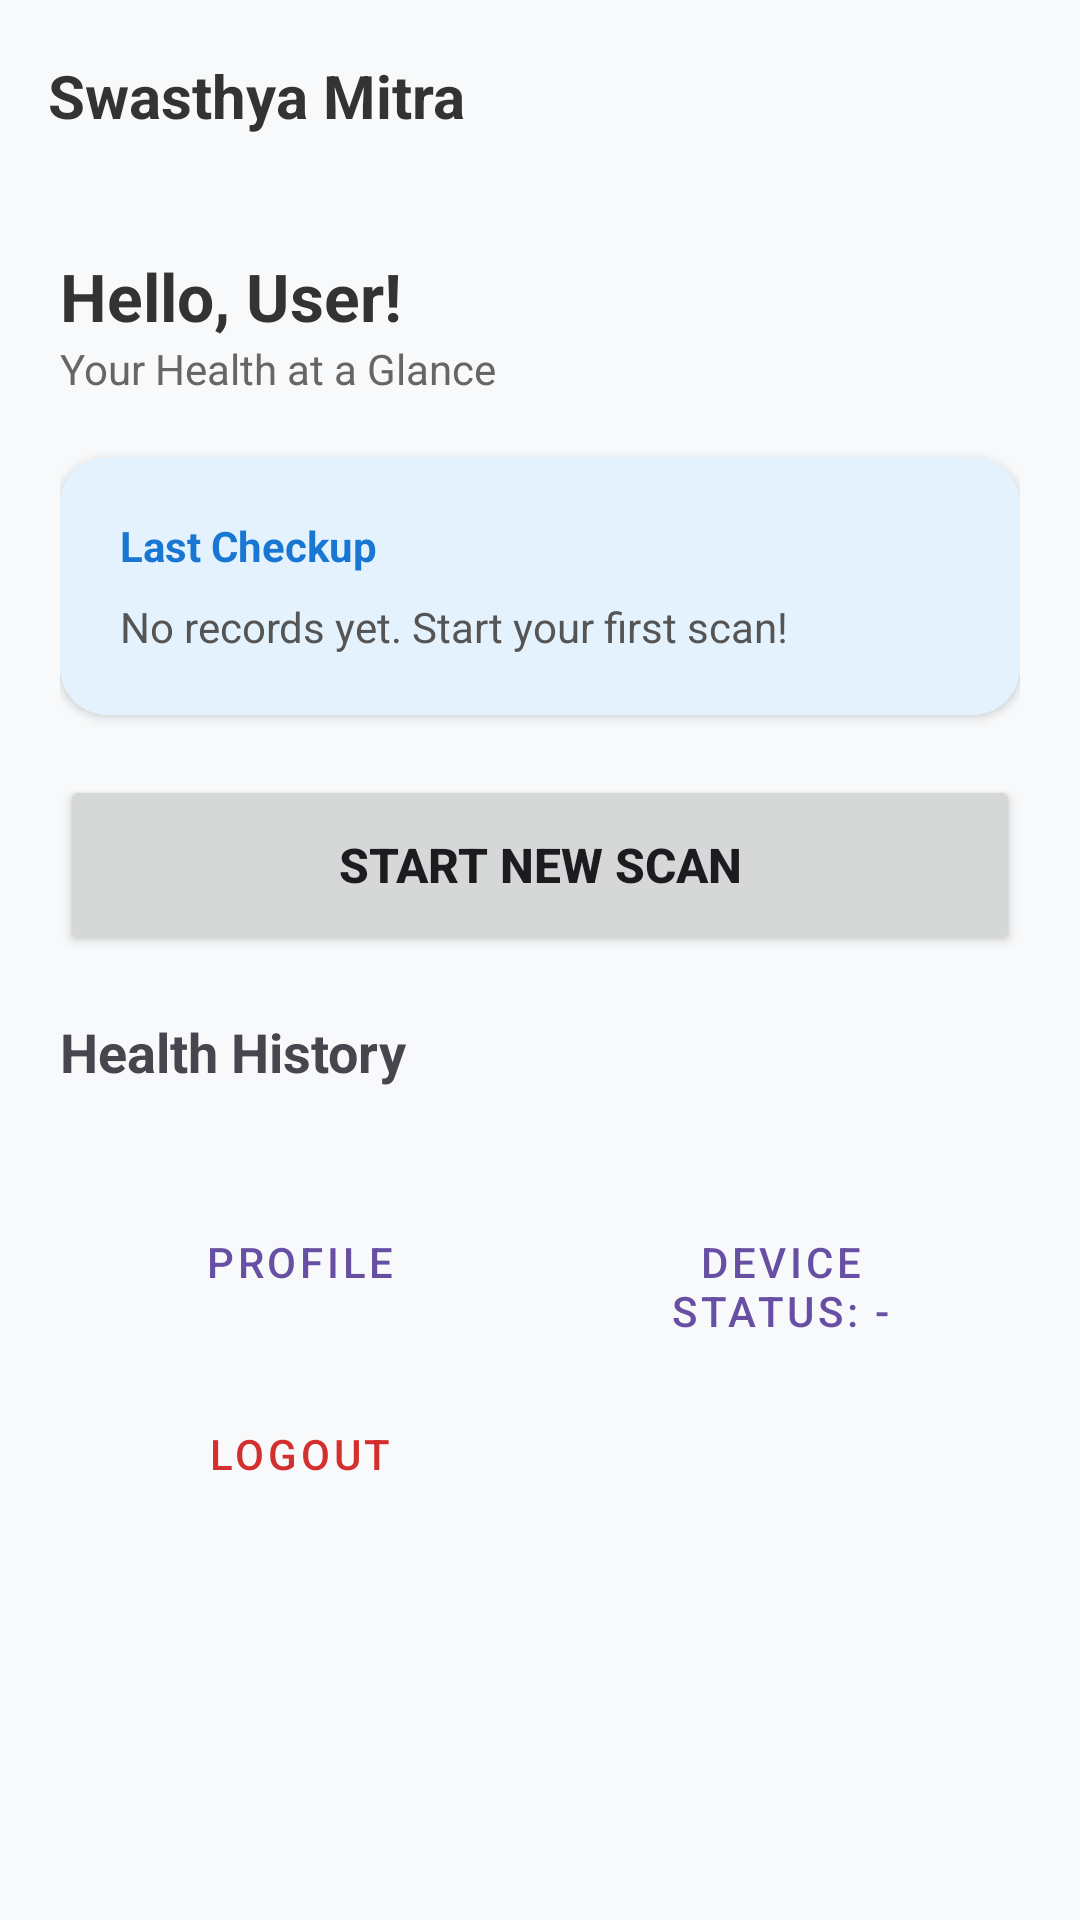

Reconstruct the res/layout file that produces this screen, plus the resources it refers to.
<!-- AndroidManifest.xml: application theme Theme.SWASTHAMITRA -->
<!-- res/layout/activity_main.xml -->
<?xml version="1.0" encoding="utf-8"?>
<androidx.coordinatorlayout.widget.CoordinatorLayout xmlns:android="http://schemas.android.com/apk/res/android"
    xmlns:app="http://schemas.android.com/apk/res-auto"
    android:layout_width="match_parent"
    android:layout_height="match_parent"
    android:background="#F8F9FA">

    <com.google.android.material.appbar.AppBarLayout
        android:layout_width="match_parent"
        android:layout_height="wrap_content"
        android:background="@android:color/transparent"
        app:elevation="0dp">
        <androidx.appcompat.widget.Toolbar
            android:id="@+id/toolbar"
            android:layout_width="match_parent"
            android:layout_height="?attr/actionBarSize">
            <TextView
                android:layout_width="wrap_content"
                android:layout_height="wrap_content"
                android:text="Swasthya Mitra"
                android:textSize="20sp"
                android:textStyle="bold"
                android:textColor="#333333"/>
        </androidx.appcompat.widget.Toolbar>
    </com.google.android.material.appbar.AppBarLayout>

    <androidx.core.widget.NestedScrollView
        android:layout_width="match_parent"
        android:layout_height="match_parent"
        android:fillViewport="true"
        app:layout_behavior="@string/appbar_scrolling_view_behavior">

        <LinearLayout
            android:layout_width="match_parent"
            android:layout_height="wrap_content"
            android:orientation="vertical"
            android:padding="20dp">

            <TextView
                android:id="@+id/welcomeText"
                android:layout_width="wrap_content"
                android:layout_height="wrap_content"
                android:text="Hello, User!"
                android:textSize="22sp"
                android:textStyle="bold"
                android:textColor="#333333"/>

            <TextView
                android:layout_width="wrap_content"
                android:layout_height="wrap_content"
                android:text="Your Health at a Glance"
                android:textSize="14sp"
                android:textColor="#666666"
                android:layout_marginBottom="20dp"/>

            
            <androidx.cardview.widget.CardView
                android:layout_width="match_parent"
                android:layout_height="wrap_content"
                app:cardCornerRadius="16dp"
                app:cardElevation="2dp"
                android:layout_marginBottom="20dp">
                <LinearLayout
                    android:layout_width="match_parent"
                    android:layout_height="wrap_content"
                    android:orientation="vertical"
                    android:padding="20dp"
                    android:background="#E3F2FD">
                    <TextView
                        android:layout_width="wrap_content"
                        android:layout_height="wrap_content"
                        android:text="Last Checkup"
                        android:textStyle="bold"
                        android:textColor="#1976D2"/>
                    <TextView
                        android:id="@+id/lastCheckupText"
                        android:layout_width="wrap_content"
                        android:layout_height="wrap_content"
                        android:layout_marginTop="8dp"
                        android:text="No records yet. Start your first scan!"
                        android:textColor="#555555"/>
                </LinearLayout>
            </androidx.cardview.widget.CardView>

            <Button
                android:id="@+id/startNewScanButton"
                android:layout_width="match_parent"
                android:layout_height="60dp"
                android:text="START NEW SCAN"
                android:textSize="16sp"
                android:textStyle="bold"
                app:cornerRadius="12dp"
                android:layout_marginBottom="20dp"/>

            <TextView
                android:layout_width="wrap_content"
                android:layout_height="wrap_content"
                android:text="Health History"
                android:textSize="18sp"
                android:textStyle="bold"
                android:layout_marginBottom="10dp"/>

            
            <LinearLayout
                android:id="@+id/historyContainer"
                android:layout_width="match_parent"
                android:layout_height="wrap_content"
                android:orientation="vertical" />

            <GridLayout
                android:layout_width="match_parent"
                android:layout_height="wrap_content"
                android:columnCount="2"
                android:rowCount="2"
                android:layout_marginTop="20dp">

                <Button
                    android:id="@+id/profileButton"
                    style="@style/Widget.MaterialComponents.Button.OutlinedButton"
                    android:layout_width="0dp"
                    android:layout_height="wrap_content"
                    android:layout_columnWeight="1"
                    android:layout_margin="4dp"
                    android:text="Profile" />

                <Button
                    android:id="@+id/connectionStatusButton"
                    style="@style/Widget.MaterialComponents.Button.OutlinedButton"
                    android:layout_width="0dp"
                    android:layout_height="wrap_content"
                    android:layout_columnWeight="1"
                    android:layout_margin="4dp"
                    android:text="Device Status: -" />

                <Button
                    android:id="@+id/logoutButton"
                    style="@style/Widget.MaterialComponents.Button.OutlinedButton"
                    android:layout_width="0dp"
                    android:layout_height="wrap_content"
                    android:layout_columnWeight="1"
                    android:layout_margin="4dp"
                    android:text="Logout"
                    android:textColor="#D32F2F"/>
            </GridLayout>

        </LinearLayout>
    </androidx.core.widget.NestedScrollView>

</androidx.coordinatorlayout.widget.CoordinatorLayout>
<!-- resources referenced by this layout -->
<resources>
  <style name="Theme.SWASTHAMITRA" parent="Base.Theme.SWASTHAMITRA" />
  <style name="Base.Theme.SWASTHAMITRA" parent="Theme.Material3.DayNight.NoActionBar">
          
          <item name="android:colorBackground">#F4F7FA</item>
          <item name="colorBackground">#F4F7FA</item>
          <item name="colorSurface">#FFFFFF</item>
          <item name="colorOnBackground">#333333</item>
          <item name="colorOnSurface">#333333</item>
          <item name="colorSurfaceVariant">#E9ECEF</item>
          <item name="colorOnSurfaceVariant">#212529</item>
      </style>
</resources>
